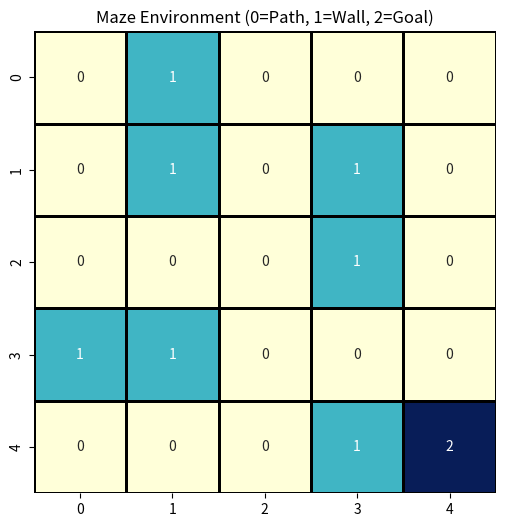
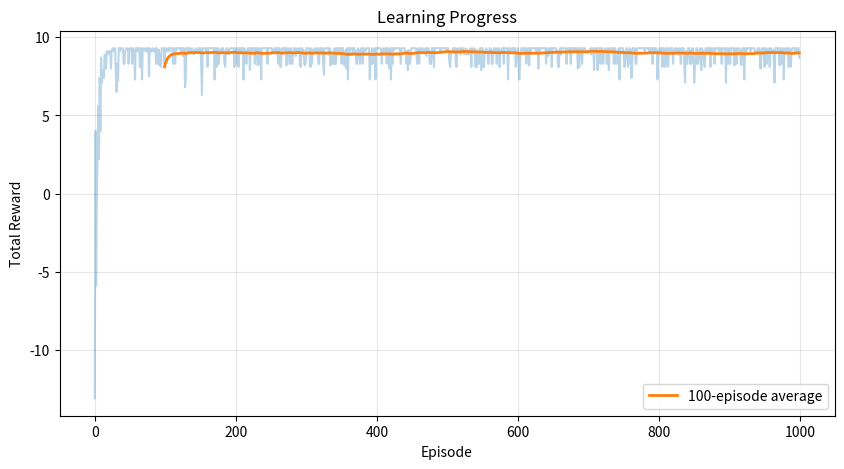
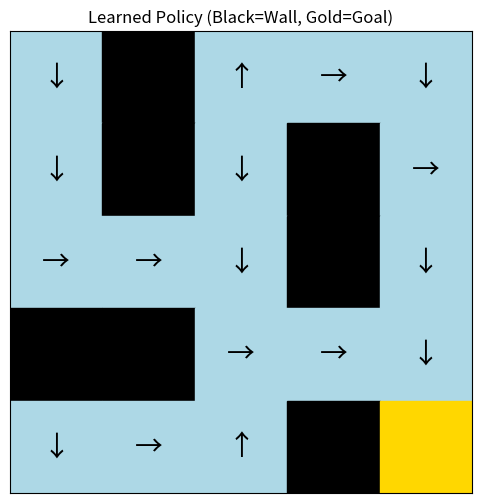

Generate these figures, in order, with matplotlib:
import numpy as np
import matplotlib.pyplot as plt
import seaborn as sns

# Maze Environment
class MazeEnv:
    def __init__(self):
        # 0 = path, 1 = wall, 2 = goal
        self.maze = np.array([
            [0, 1, 0, 0, 0],
            [0, 1, 0, 1, 0],
            [0, 0, 0, 1, 0],
            [1, 1, 0, 0, 0],
            [0, 0, 0, 1, 2]
        ])
        self.start = (0, 0)
        self.goal = (4, 4)
        self.state = self.start
        self.actions = ['up', 'down', 'left', 'right']
        
    def reset(self):
        self.state = self.start
        return self.state
    
    def step(self, action):
        row, col = self.state
        
        # Move based on action
        if action == 0:    # up
            row = max(0, row - 1)
        elif action == 1:  # down
            row = min(4, row + 1)
        elif action == 2:  # left
            col = max(0, col - 1)
        elif action == 3:  # right
            col = min(4, col + 1)
        
        # Check if hit wall
        if self.maze[row, col] == 1:
            reward = -1
            row, col = self.state  # Stay in place
        elif self.maze[row, col] == 2:
            reward = 10  # Goal reached
        else:
            reward = -0.1  # Small penalty for each step
        
        self.state = (row, col)
        done = (self.state == self.goal)
        
        return self.state, reward, done

# Q-Learning Agent
class QLearningAgent:
    def __init__(self, env, learning_rate=0.1, discount=0.9, epsilon=0.1):
        self.env = env
        self.lr = learning_rate
        self.gamma = discount
        self.epsilon = epsilon
        self.q_table = np.zeros((5, 5, 4))  # 5x5 maze, 4 actions
    
    def choose_action(self, state):
        # Epsilon-greedy policy
        if np.random.random() < self.epsilon:
            return np.random.randint(4)  # Explore
        else:
            row, col = state
            return np.argmax(self.q_table[row, col])  # Exploit
    
    def train(self, episodes=1000):
        rewards_history = []
        
        for episode in range(episodes):
            state = self.env.reset()
            total_reward = 0
            steps = 0
            
            while steps < 50:  # Max steps per episode
                action = self.choose_action(state)
                next_state, reward, done = self.env.step(action)
                
                # Q-Learning update
                row, col = state
                next_row, next_col = next_state
                
                old_q = self.q_table[row, col, action]
                next_max_q = np.max(self.q_table[next_row, next_col])
                new_q = old_q + self.lr * (reward + self.gamma * next_max_q - old_q)
                self.q_table[row, col, action] = new_q
                
                total_reward += reward
                state = next_state
                steps += 1
                
                if done:
                    break
            
            rewards_history.append(total_reward)
            
            if (episode + 1) % 200 == 0:
                avg_reward = np.mean(rewards_history[-100:])
                print(f"Episode {episode + 1}: Avg Reward = {avg_reward:.2f}")
        
        return rewards_history
    
    def get_policy(self):
        policy = np.zeros((5, 5), dtype=int)
        for i in range(5):
            for j in range(5):
                if self.env.maze[i, j] != 1:
                    policy[i, j] = np.argmax(self.q_table[i, j])
        return policy

# Visualization
def visualize_maze(env):
    plt.figure(figsize=(6, 6))
    sns.heatmap(env.maze, annot=True, cmap="YlGnBu", cbar=False, 
                square=True, linewidths=1, linecolor='black')
    plt.title("Maze Environment (0=Path, 1=Wall, 2=Goal)")
    plt.savefig("maze_environment.png", dpi=150, bbox_inches="tight")
    plt.close()
    print("✅ Maze visualization saved")

def visualize_rewards(rewards):
    plt.figure(figsize=(10, 5))
    plt.plot(rewards, alpha=0.3)
    plt.plot(pd.Series(rewards).rolling(100).mean(), linewidth=2, label='100-episode average')
    plt.xlabel("Episode")
    plt.ylabel("Total Reward")
    plt.title("Learning Progress")
    plt.legend()
    plt.grid(True, alpha=0.3)
    plt.savefig("learning_progress.png", dpi=150, bbox_inches="tight")
    plt.close()
    print("✅ Learning progress saved")

def visualize_policy(env, policy):
    arrows = {0: '↑', 1: '↓', 2: '←', 3: '→'}
    fig, ax = plt.subplots(figsize=(6, 6))
    
    # Draw maze
    for i in range(5):
        for j in range(5):
            if env.maze[i, j] == 1:
                ax.add_patch(plt.Rectangle((j, i), 1, 1, color='black'))
            elif env.maze[i, j] == 2:
                ax.add_patch(plt.Rectangle((j, i), 1, 1, color='gold'))
            else:
                ax.add_patch(plt.Rectangle((j, i), 1, 1, color='lightblue'))
                ax.text(j + 0.5, i + 0.5, arrows[policy[i, j]], 
                       ha='center', va='center', fontsize=20)
    
    ax.set_xlim(0, 5)
    ax.set_ylim(0, 5)
    ax.set_aspect('equal')
    ax.invert_yaxis()
    ax.set_xticks([])
    ax.set_yticks([])
    plt.title("Learned Policy (Black=Wall, Gold=Goal)")
    plt.savefig("learned_policy.png", dpi=150, bbox_inches="tight")
    plt.close()
    print("✅ Policy visualization saved")

# Main execution
if __name__ == "__main__":
    import pandas as pd
    
    print("=== Reinforcement Learning: Maze Environment ===\n")
    
    # Create environment and agent
    env = MazeEnv()
    agent = QLearningAgent(env, learning_rate=0.1, discount=0.9, epsilon=0.1)
    
    # Visualize maze
    visualize_maze(env)
    
    # Train agent
    print("\n🤖 Training Q-Learning Agent...\n")
    rewards = agent.train(episodes=1000)
    
    # Get learned policy
    policy = agent.get_policy()
    
    # Visualize results
    visualize_rewards(rewards)
    visualize_policy(env, policy)
    
    # Test the agent
    print("\n🎮 Testing Learned Policy:")
    state = env.reset()
    path = [state]
    steps = 0
    
    while steps < 20:
        action = np.argmax(agent.q_table[state[0], state[1]])
        state, reward, done = env.step(action)
        path.append(state)
        steps += 1
        
        if done:
            print(f"✅ Goal reached in {steps} steps!")
            print(f"Path taken: {path}")
            break
    
    if not done:
        print("❌ Failed to reach goal")
    
    print("\n🎉 Reinforcement Learning Complete!")
    print("📊 Visualizations saved: maze_environment.png, learning_progress.png, learned_policy.png")
